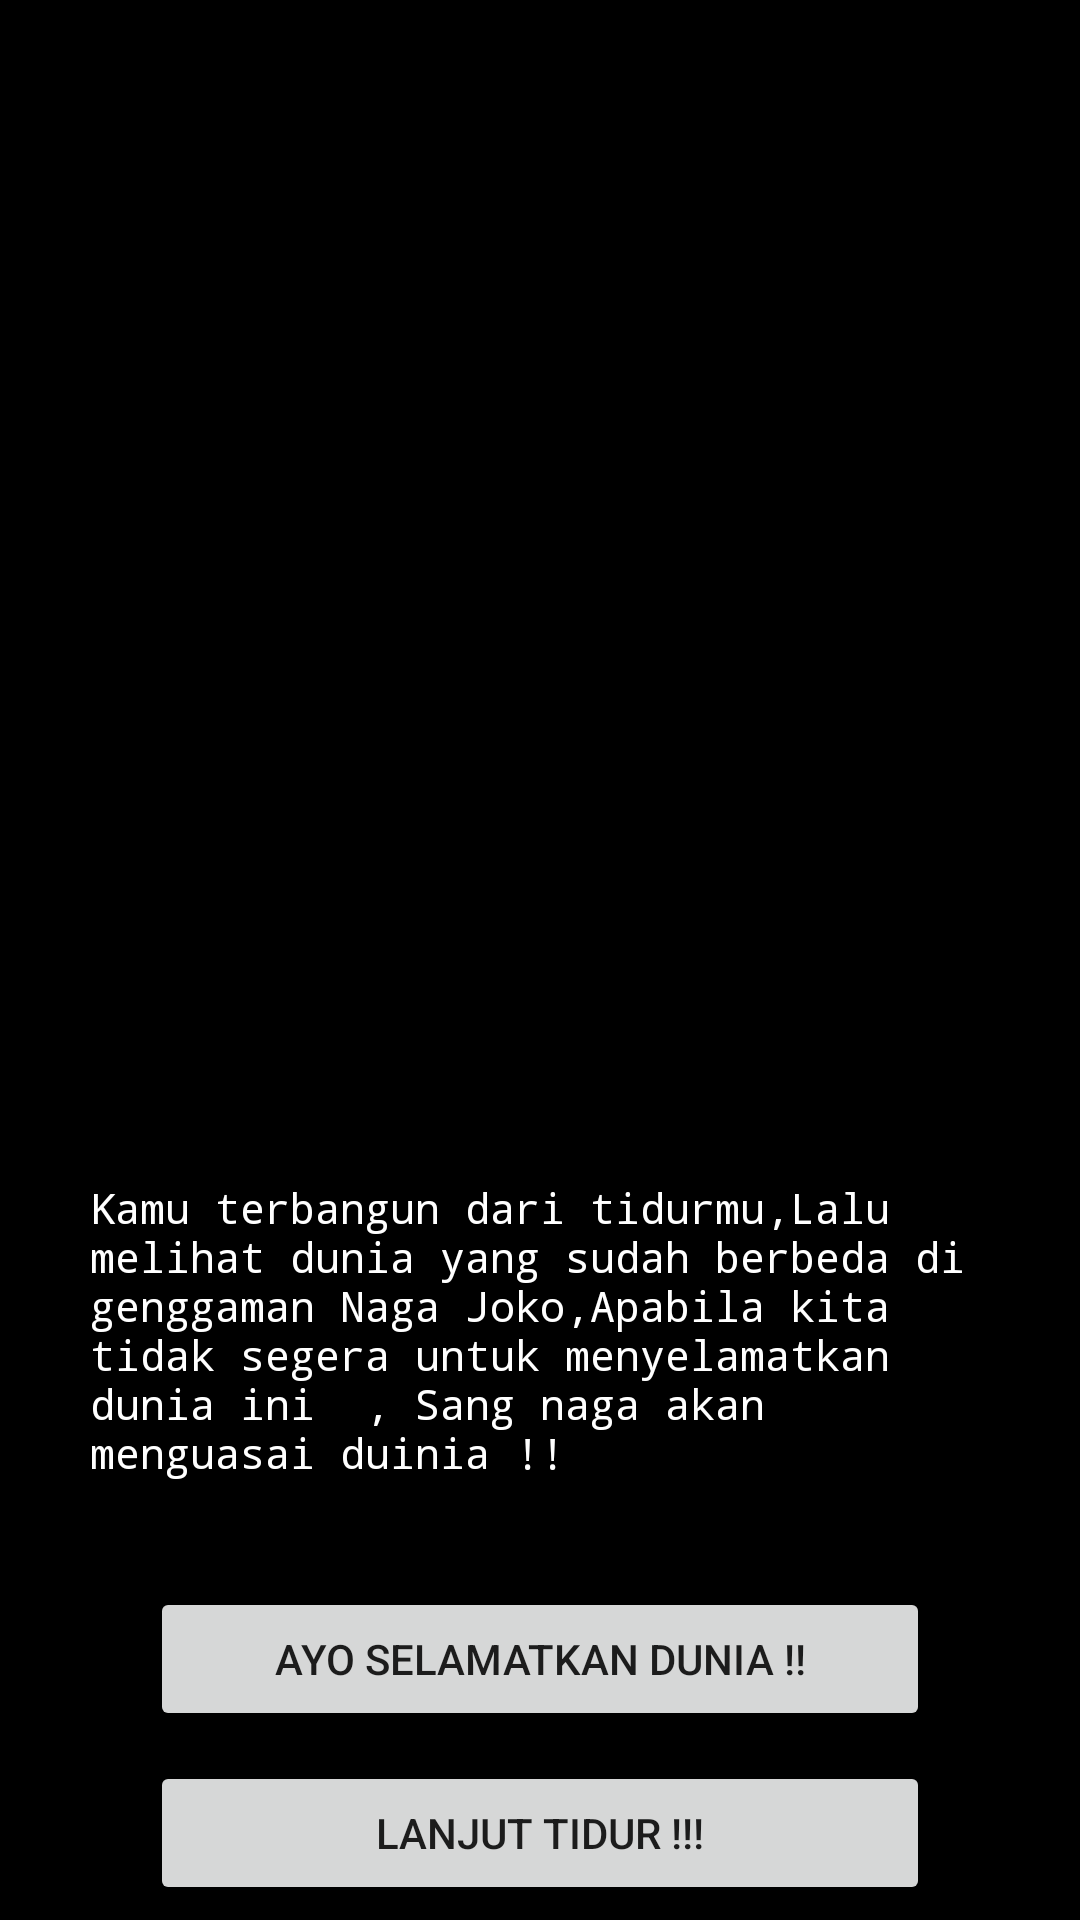

Write the Android layout XML for this screen, with the resource values it uses.
<!-- AndroidManifest.xml: application theme Theme.JawirAdventurz -->
<!-- res/layout/activity_game_screen.xml -->
<?xml version="1.0" encoding="utf-8"?>
<androidx.constraintlayout.widget.ConstraintLayout xmlns:android="http://schemas.android.com/apk/res/android"
    xmlns:app="http://schemas.android.com/apk/res-auto"
    xmlns:tools="http://schemas.android.com/tools"
    android:id="@+id/main"
    android:layout_width="match_parent"
    android:layout_height="match_parent"
    tools:context=".GameScreen">

    <LinearLayout
        android:id="@+id/linearLayout"
        android:layout_width="0dp"
        android:layout_height="0dp"
        android:background="#000000"
        android:orientation="vertical"
        app:layout_constraintBottom_toBottomOf="parent"
        app:layout_constraintEnd_toEndOf="parent"
        app:layout_constraintHorizontal_bias="0.0"
        app:layout_constraintStart_toStartOf="parent"
        app:layout_constraintTop_toTopOf="parent"
        app:layout_constraintVertical_bias="0.0">

        <ImageView
            android:id="@+id/imageView"
            android:layout_width="match_parent"
            android:layout_height="0dp"
            android:layout_weight="3"
            app:srcCompat="@drawable/bed"
            tools:ignore="ContentDescription" />

        <TextView
            android:id="@+id/optionTextView1"
            android:layout_width="match_parent"
            android:layout_height="0dp"
            android:layout_marginStart="30sp"
            android:layout_marginEnd="33sp"
            android:layout_weight="1"
            android:fontFamily="monospace"
            android:text="Kamu terbangun dari tidurmu,Lalu melihat dunia yang sudah berbeda di genggaman Naga Joko,Apabila kita tidak segera untuk menyelamatkan dunia ini  , Sang naga akan menguasai duinia !!"
            android:textColor="#FFFFFF"
            tools:ignore="HardcodedText" />

        <Button
            android:id="@+id/optionButton1"
            android:layout_width="match_parent"
            android:layout_height="wrap_content"
            android:layout_marginLeft="50dp"
            android:layout_marginTop="5dp"
            android:layout_marginRight="50dp"
            android:layout_marginBottom="5dp"
            android:text="Ayo Selamatkan dunia !!"
            tools:ignore="HardcodedText" />

        <Button
            android:id="@+id/buttonBackTitle"
            android:layout_width="match_parent"
            android:layout_height="wrap_content"
            android:layout_marginLeft="50dp"
            android:layout_marginTop="5dp"
            android:layout_marginRight="50dp"
            android:layout_marginBottom="5dp"
            android:onClick="redirectBacToTitle"
            android:text="Lanjut tidur !!!"
            tools:ignore="HardcodedText" />

    </LinearLayout>
</androidx.constraintlayout.widget.ConstraintLayout>
<!-- resources referenced by this layout -->
<resources>
  <style name="Theme.JawirAdventurz" parent="Theme.MaterialComponents.DayNight.NoActionBar">
          
          <item name="colorPrimary">@color/purple_500</item>
          <item name="colorPrimaryVariant">@color/purple_700</item>
          <item name="colorOnPrimary">@color/white</item>
          
          <item name="colorSecondary">@color/teal_200</item>
          <item name="colorSecondaryVariant">@color/teal_700</item>
          <item name="colorOnSecondary">@color/black</item>
          
          <item name="android:statusBarColor">?attr/colorPrimaryVariant</item>
          
      </style>
  <!-- not gathered from this repository: default colours our renderer supplied (Android Studio template values) -->
  <color name="purple_500">#FF6200EE</color>
  <color name="purple_700">#FF3700B3</color>
  <color name="teal_200">#FF03DAC5</color>
  <color name="teal_700">#FF018786</color>
  <color name="black">#FF000000</color>
  <color name="white">#FFFFFFFF</color>
</resources>
